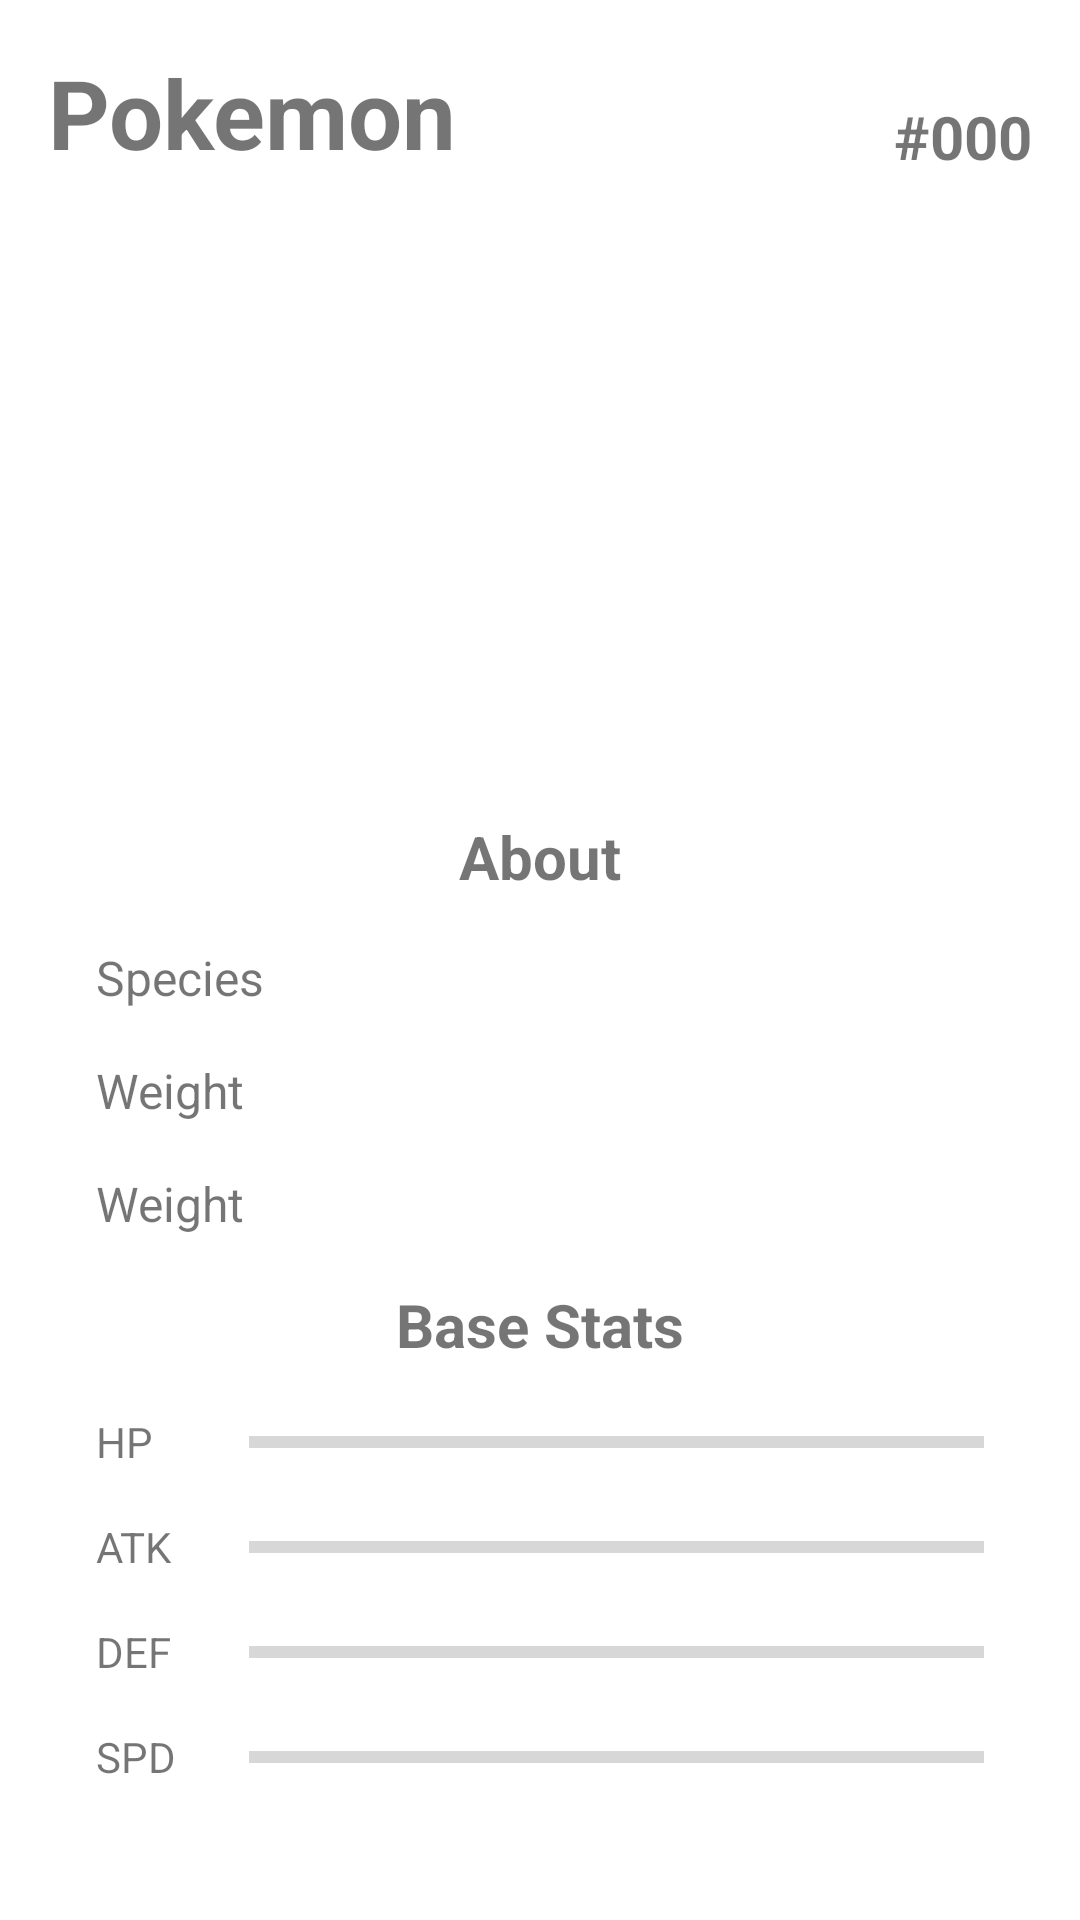

Reconstruct the res/layout file that produces this screen, plus the resources it refers to.
<!-- AndroidManifest.xml: application theme Theme.MvpPokemon -->
<!-- res/layout/fragment_details.xml -->
<?xml version="1.0" encoding="utf-8"?>
<androidx.constraintlayout.widget.ConstraintLayout xmlns:android="http://schemas.android.com/apk/res/android"
    xmlns:app="http://schemas.android.com/apk/res-auto"
    xmlns:tools="http://schemas.android.com/tools"
    android:layout_width="match_parent"
    android:layout_height="match_parent">

    <TextView
        android:id="@+id/tv_name"
        android:layout_width="wrap_content"
        android:layout_height="wrap_content"
        android:layout_margin="16dp"
        android:textSize="32sp"
        android:textStyle="bold"
        app:layout_constraintStart_toStartOf="parent"
        app:layout_constraintTop_toTopOf="parent"
        android:text="Pokemon" />

    <TextView
        android:id="@+id/tv_number"
        android:layout_width="wrap_content"
        android:layout_height="wrap_content"
        android:layout_margin="16dp"
        android:textSize="20sp"
        android:textStyle="bold"
        app:layout_constraintEnd_toEndOf="parent"
        app:layout_constraintTop_toTopOf="@+id/tv_name"
        android:text="#000" />

    <com.google.android.material.chip.ChipGroup
        android:id="@+id/chips"
        android:layout_width="wrap_content"
        android:layout_height="wrap_content"
        app:layout_constraintEnd_toEndOf="@+id/tv_name"
        app:layout_constraintStart_toStartOf="parent"
        app:layout_constraintTop_toBottomOf="@+id/tv_name" />

    <ImageView
        android:id="@+id/iv_image"
        android:layout_width="200dp"
        android:layout_height="200dp"
        android:src="@drawable/default_image"
        app:layout_constraintBottom_toTopOf="@+id/guideline3"
        app:layout_constraintEnd_toEndOf="parent"
        app:layout_constraintStart_toStartOf="parent" />

    <TextView
        android:id="@+id/about_tag"
        android:layout_width="wrap_content"
        android:layout_height="wrap_content"
        android:layout_margin="16dp"
        android:text="About"
        android:textSize="20sp"
        android:textStyle="bold"
        app:layout_constraintEnd_toEndOf="parent"
        app:layout_constraintStart_toStartOf="parent"
        app:layout_constraintTop_toTopOf="@+id/guideline3" />


    <TextView
        android:id="@+id/species_tag"
        android:layout_width="wrap_content"
        android:layout_height="wrap_content"
        android:layout_marginStart="32dp"
        android:layout_marginTop="16dp"
        android:text="Species"
        android:textSize="16sp"
        app:layout_constraintStart_toStartOf="parent"
        app:layout_constraintTop_toBottomOf="@+id/about_tag" />

    <TextView
        android:id="@+id/tv_species"
        android:layout_width="wrap_content"
        android:layout_height="wrap_content"
        android:layout_marginStart="32dp"
        android:textColor="@color/black"
        android:textSize="16sp"
        app:layout_constraintBottom_toBottomOf="@+id/species_tag"
        app:layout_constraintStart_toEndOf="@+id/species_tag"
        app:layout_constraintTop_toTopOf="@+id/species_tag"
        tools:text="Specie" />

    <TextView
        android:id="@+id/weight_tag"
        android:layout_width="wrap_content"
        android:layout_height="wrap_content"
        android:layout_marginStart="32dp"
        android:layout_marginTop="16dp"
        android:text="Weight"
        android:textSize="16sp"
        app:layout_constraintStart_toStartOf="parent"
        app:layout_constraintTop_toBottomOf="@+id/species_tag" />

    <TextView
        android:id="@+id/tv_weight"
        android:layout_width="wrap_content"
        android:layout_height="wrap_content"
        android:textColor="@color/black"
        android:textSize="16sp"
        app:layout_constraintBottom_toBottomOf="@+id/weight_tag"
        app:layout_constraintStart_toStartOf="@+id/tv_species"
        app:layout_constraintTop_toTopOf="@+id/weight_tag"
        tools:text="6.9kg" />

    <TextView
        android:id="@+id/height_tag"
        android:layout_width="wrap_content"
        android:layout_height="wrap_content"
        android:layout_marginStart="32dp"
        android:layout_marginTop="16dp"
        android:text="Weight"
        android:textSize="16sp"
        app:layout_constraintStart_toStartOf="parent"
        app:layout_constraintTop_toBottomOf="@+id/weight_tag" />

    <TextView
        android:id="@+id/tv_height"
        android:layout_width="wrap_content"
        android:layout_height="wrap_content"
        android:textColor="@color/black"
        android:textSize="16sp"
        app:layout_constraintBottom_toBottomOf="@+id/height_tag"
        app:layout_constraintStart_toStartOf="@+id/tv_species"
        app:layout_constraintTop_toTopOf="@+id/height_tag"
        tools:text="0.7m" />


    <TextView
        android:id="@+id/base_stats_tag"
        android:layout_width="wrap_content"
        android:layout_height="wrap_content"
        android:layout_marginTop="16dp"
        android:layout_marginBottom="16dp"
        android:text="Base Stats"
        android:textSize="20sp"
        android:textStyle="bold"
        app:layout_constraintEnd_toEndOf="parent"
        app:layout_constraintStart_toStartOf="parent"
        app:layout_constraintTop_toBottomOf="@+id/height_tag" />


    <TextView
        android:id="@+id/hp"
        android:layout_width="wrap_content"
        android:layout_height="wrap_content"
        android:layout_marginStart="32dp"
        android:layout_marginTop="16dp"
        android:text="HP"
        app:layout_constraintStart_toStartOf="parent"
        app:layout_constraintTop_toBottomOf="@+id/base_stats_tag" />

    <ProgressBar
        android:id="@+id/progress_hp"
        style="?android:attr/progressBarStyleHorizontal"
        android:layout_width="0dp"
        android:layout_height="18dp"
        android:layout_marginStart="32dp"
        android:layout_marginEnd="32dp"
        android:max="100"
        android:progress="0"
        app:layout_constraintBottom_toBottomOf="@+id/hp"
        app:layout_constraintEnd_toEndOf="parent"
        app:layout_constraintStart_toEndOf="@+id/hp"
        app:layout_constraintTop_toTopOf="@+id/hp" />

    <TextView
        android:id="@+id/attack"
        android:layout_width="wrap_content"
        android:layout_height="wrap_content"
        android:layout_marginStart="32dp"
        android:layout_marginTop="16dp"
        android:text="ATK"
        app:layout_constraintStart_toStartOf="parent"
        app:layout_constraintTop_toBottomOf="@+id/hp" />

    <ProgressBar
        android:id="@+id/progress_attack"
        style="?android:attr/progressBarStyleHorizontal"
        android:layout_width="0dp"
        android:layout_height="18dp"
        android:layout_marginEnd="32dp"
        android:max="100"
        android:progress="0"
        app:layout_constraintBottom_toBottomOf="@+id/attack"
        app:layout_constraintEnd_toEndOf="parent"
        app:layout_constraintStart_toStartOf="@+id/progress_hp"
        app:layout_constraintTop_toTopOf="@+id/attack" />

    <TextView
        android:id="@+id/defence"
        android:layout_width="wrap_content"
        android:layout_height="wrap_content"
        android:layout_marginStart="32dp"
        android:layout_marginTop="16dp"
        android:text="DEF"
        app:layout_constraintStart_toStartOf="parent"
        app:layout_constraintTop_toBottomOf="@+id/attack" />

    <ProgressBar
        android:id="@+id/progress_defense"
        style="?android:attr/progressBarStyleHorizontal"
        android:layout_width="0dp"
        android:layout_height="18dp"
        android:layout_marginEnd="32dp"
        android:max="100"
        android:progress="0"
        app:layout_constraintBottom_toBottomOf="@+id/defence"
        app:layout_constraintEnd_toEndOf="parent"
        app:layout_constraintStart_toStartOf="@+id/progress_hp"
        app:layout_constraintTop_toTopOf="@+id/defence" />

    <TextView
        android:id="@+id/speed"
        android:layout_width="wrap_content"
        android:layout_height="wrap_content"
        android:layout_marginStart="32dp"
        android:layout_marginTop="16dp"
        android:text="SPD"
        app:layout_constraintStart_toStartOf="parent"
        app:layout_constraintTop_toBottomOf="@+id/defence" />

    <ProgressBar
        android:id="@+id/progress_speed"
        style="?android:attr/progressBarStyleHorizontal"
        android:layout_width="0dp"
        android:layout_height="18dp"
        android:layout_marginEnd="32dp"
        android:max="100"
        android:progress="0"
        app:layout_constraintBottom_toBottomOf="@+id/speed"
        app:layout_constraintEnd_toEndOf="parent"
        app:layout_constraintStart_toStartOf="@+id/progress_hp"
        app:layout_constraintTop_toTopOf="@+id/speed" />

    <androidx.constraintlayout.widget.Guideline
        android:id="@+id/guideline3"
        android:layout_width="wrap_content"
        android:layout_height="wrap_content"
        android:orientation="horizontal"
        app:layout_constraintGuide_percent="0.4" />

</androidx.constraintlayout.widget.ConstraintLayout>
<!-- resources referenced by this layout -->
<resources>
  <style name="Theme.MvpPokemon" parent="Theme.MaterialComponents.DayNight.NoActionBar">
          
          <item name="colorPrimary">@color/purple_500</item>
          <item name="colorPrimaryVariant">@color/purple_700</item>
          <item name="colorOnPrimary">@color/white</item>
          
          <item name="colorSecondary">@color/teal_200</item>
          <item name="colorSecondaryVariant">@color/teal_700</item>
          <item name="colorOnSecondary">@color/black</item>
          
          <item name="android:statusBarColor" tools:targetApi="l">?attr/colorPrimaryVariant</item>
          
      </style>
  <!-- not gathered from this repository: default colours our renderer supplied (Android Studio template values) -->
  <color name="purple_500">#FF6200EE</color>
  <color name="purple_700">#FF3700B3</color>
  <color name="teal_200">#FF03DAC5</color>
  <color name="teal_700">#FF018786</color>
  <color name="black">#FF000000</color>
  <color name="white">#FFFFFFFF</color>
</resources>
